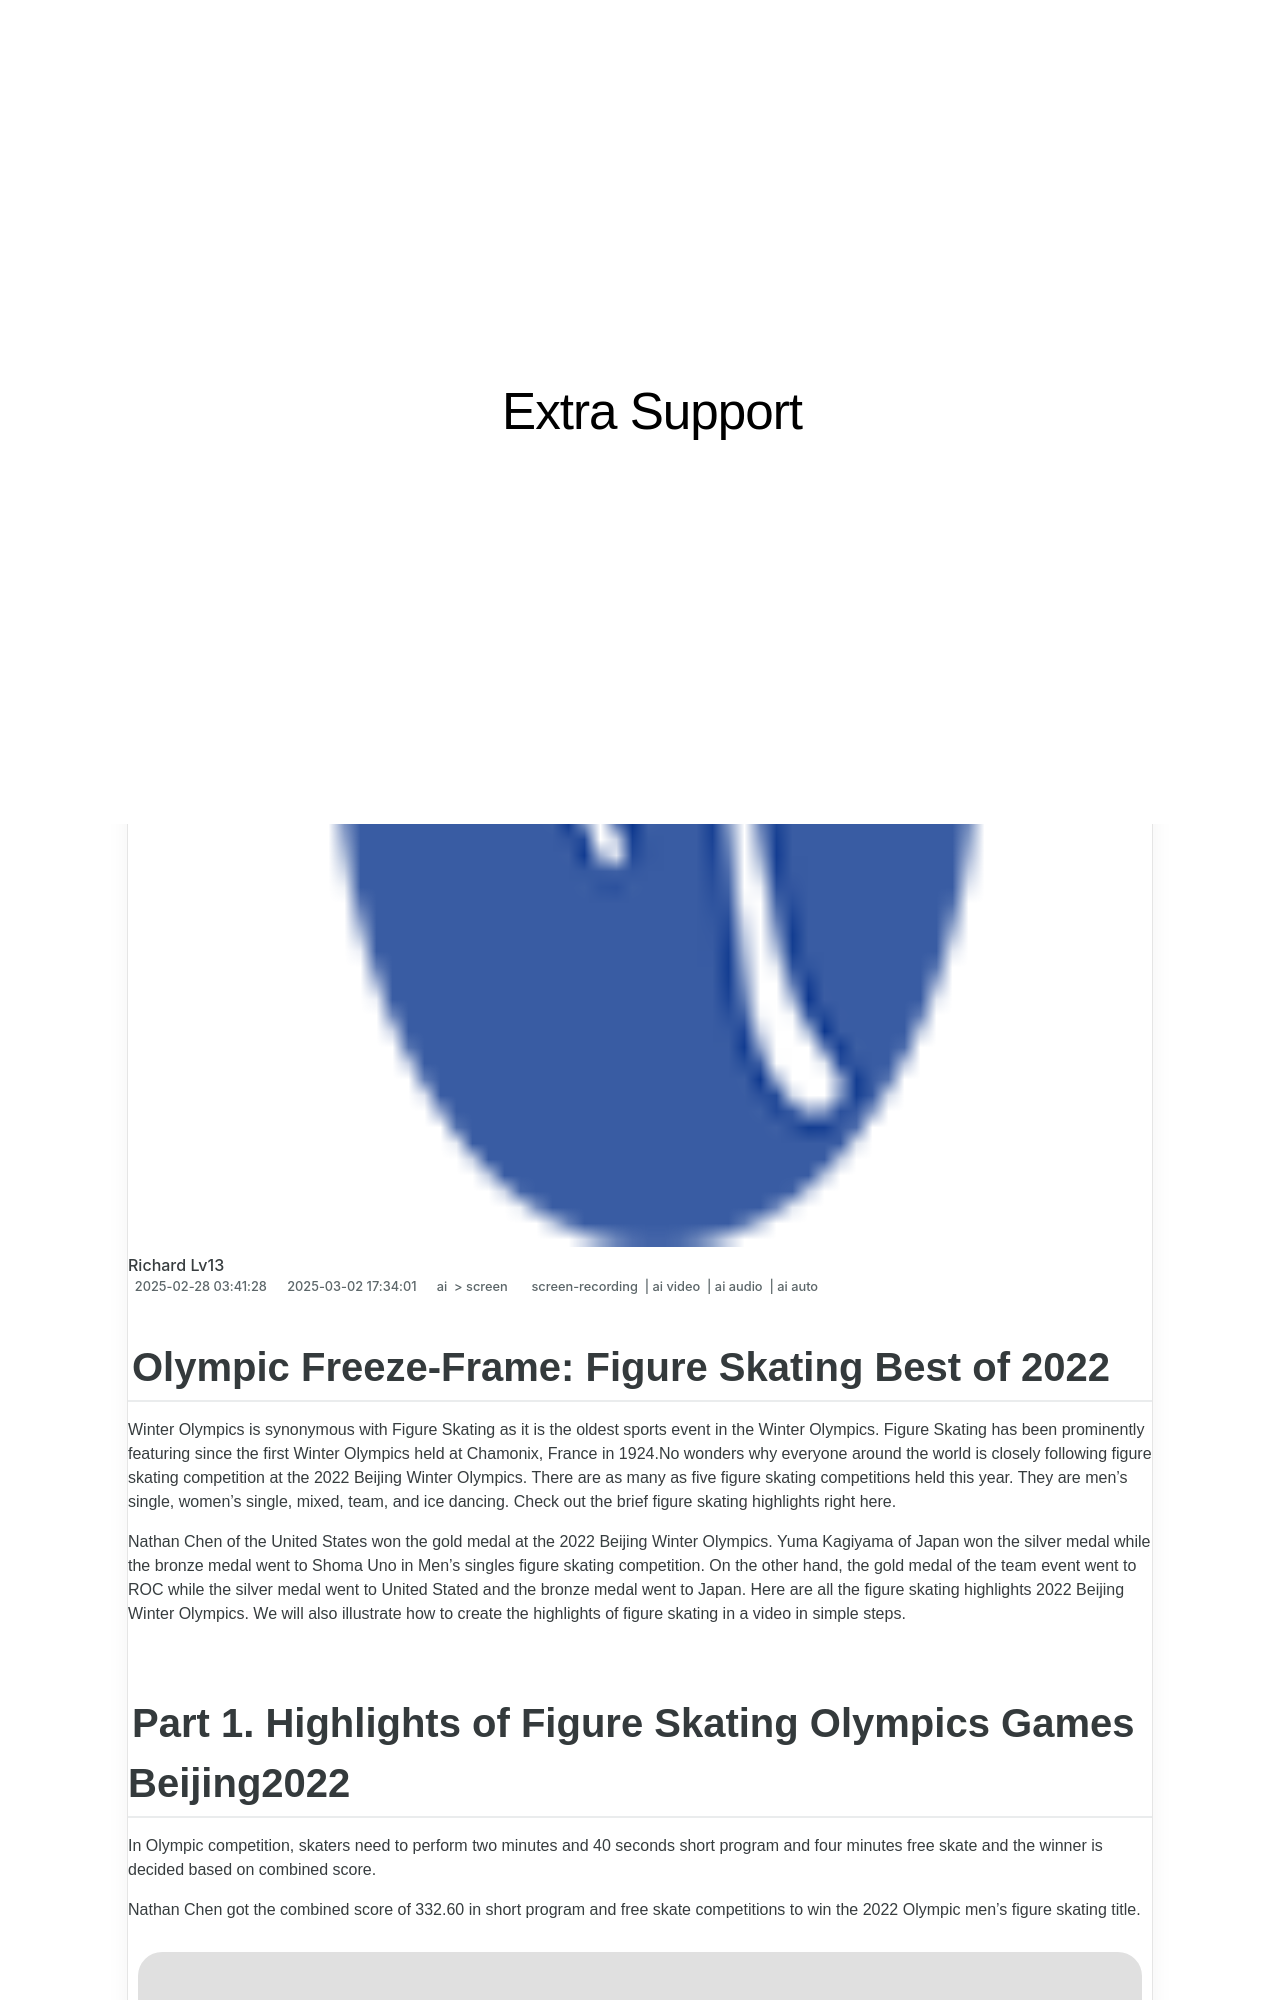

repository: techidaily/site-extra-support · page: olympic-freeze-frame-figure-skating-best-of-2022-for-2024/index.html · generator: jekyll

---
title: "\"Olympic Freeze-Frame  Figure Skating Best of 2022 for 2024\""
date: 2024-07-30T04:21:33.811Z
updated: 2024-07-31T04:21:33.811Z
tags: 
  - screen-recording
  - ai video
  - ai audio
  - ai auto
categories: 
  - ai
  - screen
description: "\"This Article Describes Olympic Freeze-Frame: Figure Skating Best of 2022 for 2024\""
excerpt: "\"This Article Describes Olympic Freeze-Frame: Figure Skating Best of 2022 for 2024\""
keywords: "\"Olympic Skating 2022,Figure Skate Highlights,2022 Ice Sports Showcase,Freeze-Frame 2022 Skates,Best of Figure 2022,Winter Olympics Ice Art,Olympic Skating Finalists\""
thumbnail: https://thmb.techidaily.com/983f31d4ff46a88bf34dd06f49261024f8d7c362e39532f6eee2990ca747e49a.jpg
---

## Olympic Freeze-Frame: Figure Skating Best of 2022

Winter Olympics is synonymous with Figure Skating as it is the oldest sports event in the Winter Olympics. Figure Skating has been prominently featuring since the first Winter Olympics held at Chamonix, France in 1924.No wonders why everyone around the world is closely following figure skating competition at the 2022 Beijing Winter Olympics. There are as many as five figure skating competitions held this year. They are men's single, women's single, mixed, team, and ice dancing. Check out the brief figure skating highlights right here.

Nathan Chen of the United States won the gold medal at the 2022 Beijing Winter Olympics. Yuma Kagiyama of Japan won the silver medal while the bronze medal went to Shoma Uno in Men's singles figure skating competition. On the other hand, the gold medal of the team event went to ROC while the silver medal went to United Stated and the bronze medal went to Japan. Here are all the figure skating highlights 2022 Beijing Winter Olympics. We will also illustrate how to create the highlights of figure skating in a video in simple steps.
